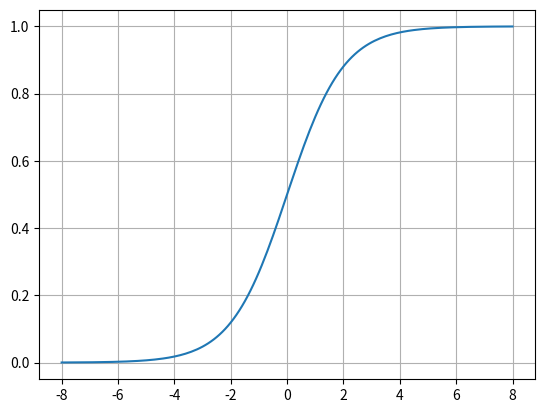

Python code for this plot:
import numpy as np
import matplotlib.pyplot as plt
import seaborn as sns

y_hat = np.arange(-8, 8.1, 0.1)
print(y_hat)
sns.lineplot(x=y_hat, y=1/(1+np.exp(-y_hat)))
plt.grid()
plt.show()

